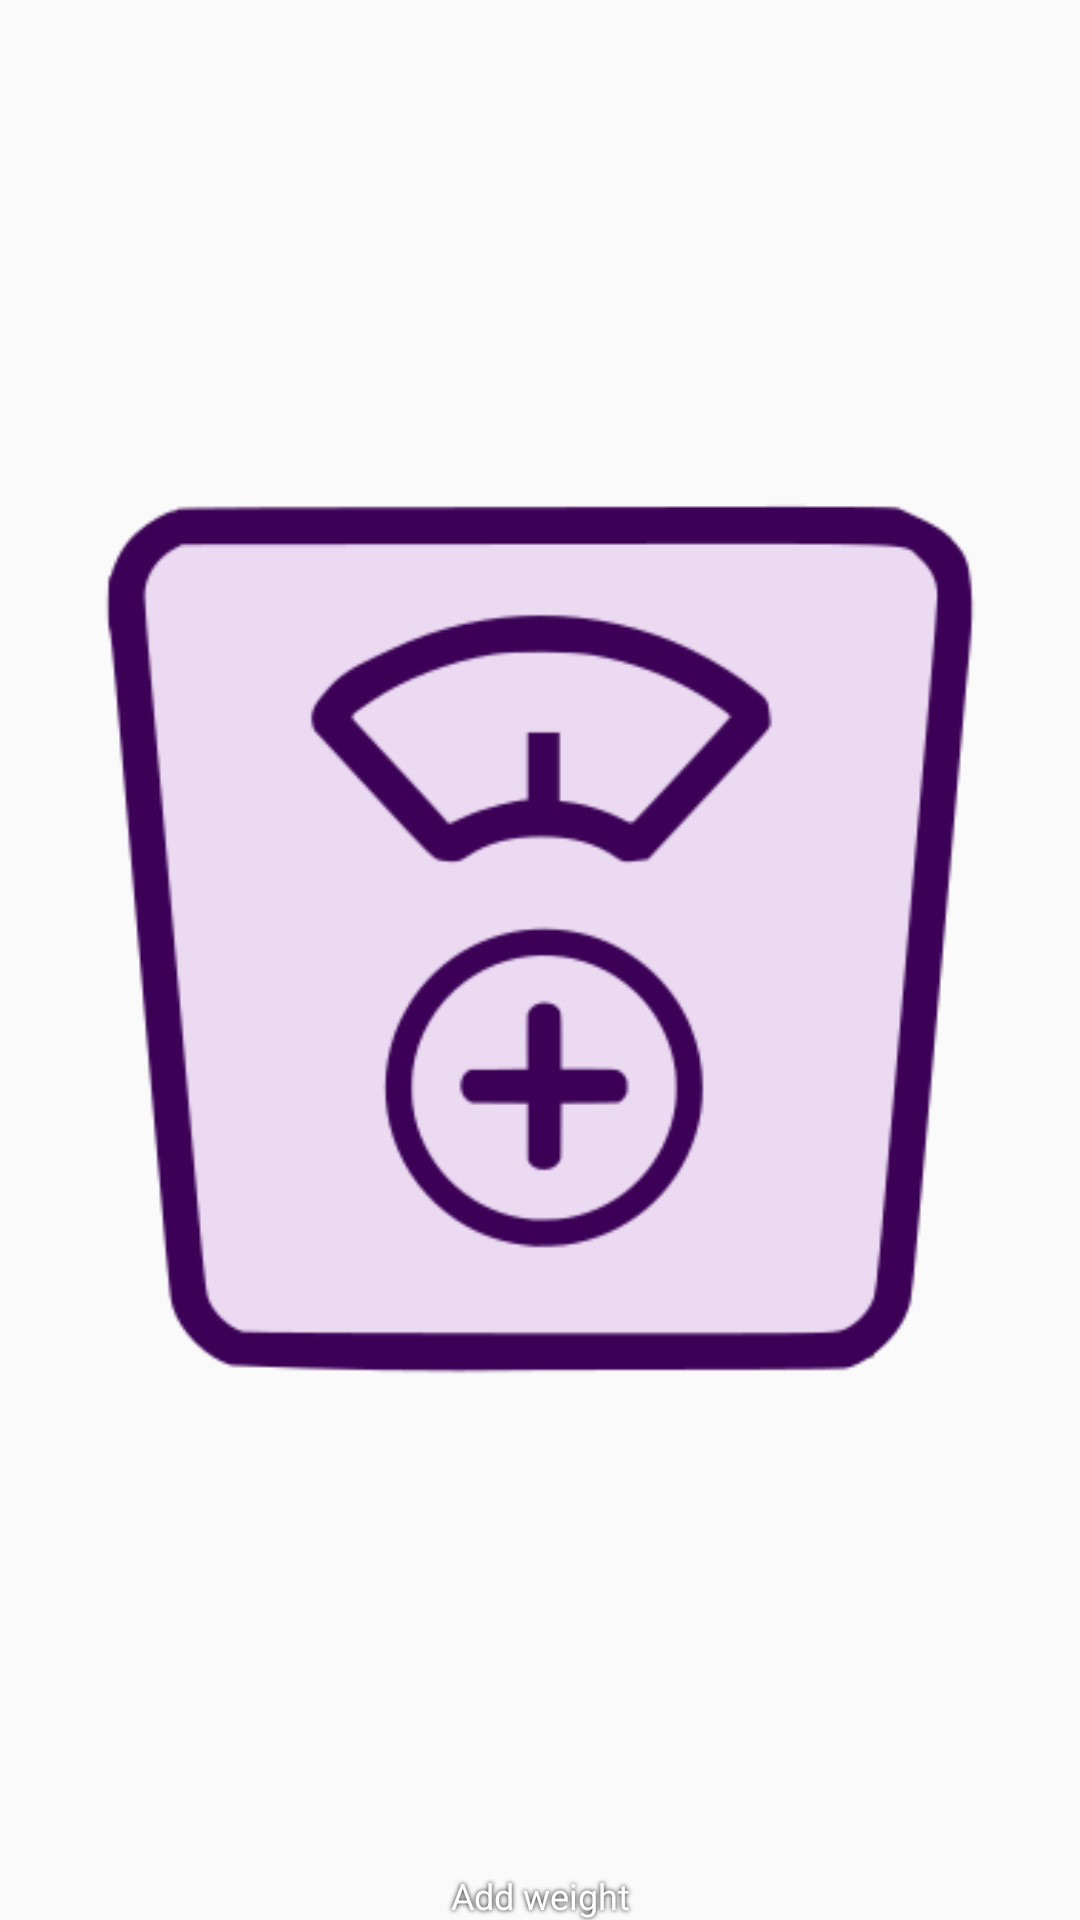

Write the Android layout XML for this screen, with the resource values it uses.
<!-- AndroidManifest.xml: application theme AppTheme -->
<!-- res/layout/widget.xml -->
<?xml version="1.0" encoding="utf-8"?>
<LinearLayout   xmlns:android="http://schemas.android.com/apk/res/android"
    android:layout_width="match_parent"
    android:layout_height="match_parent"
    android:orientation="vertical">

    <ImageView
        android:id="@+id/appwidget_button"
        android:layout_width="wrap_content"
        android:layout_height="0dp"
        android:layout_gravity="center_horizontal"
        android:layout_weight="1"
        android:layout_margin="0dp"
        android:src="@drawable/weight_add"/>

    <TextView
        android:id="@+id/appwidget_text"
        android:typeface="sans"
        android:layout_width="match_parent"
        android:layout_height="wrap_content"
        android:gravity="center_horizontal"
        android:textColor="@android:color/white"
        android:text="Add weight"
        android:textSize="12sp"
        android:singleLine="true"
        android:shadowColor="#000"
        android:shadowDx="0"
        android:shadowDy="0"
        android:shadowRadius="4"/>

</LinearLayout>
<!-- resources referenced by this layout -->
<resources>
  <!-- drawable weight_add: png bitmap (drawable, 29771 bytes) -->
  <style name="AppTheme" parent="BaseThemeLight">
          
          <item name="colorPrimary">@color/colorPrimary</item>
          <item name="colorPrimaryDark">@color/colorPrimaryDark</item>
          <item name="colorAccent">@color/colorAccent</item>
      </style>
  <style name="BaseThemeLight" parent="Theme.AppCompat.Light.DarkActionBar">
          <item name="graph">@drawable/graph_icon_white</item>
          <item name="windowActionBar">false</item>
          <item name="windowNoTitle">true</item>
      </style>
  <!-- drawable graph_icon_white: png bitmap (drawable, 6880 bytes) -->
  <!-- not gathered from this repository: default colours our renderer supplied (Android Studio template values) -->
  <color name="colorPrimary">#FF6200EE</color>
  <color name="colorPrimaryDark">#FF3700B3</color>
  <color name="colorAccent">#FF03DAC5</color>
</resources>
